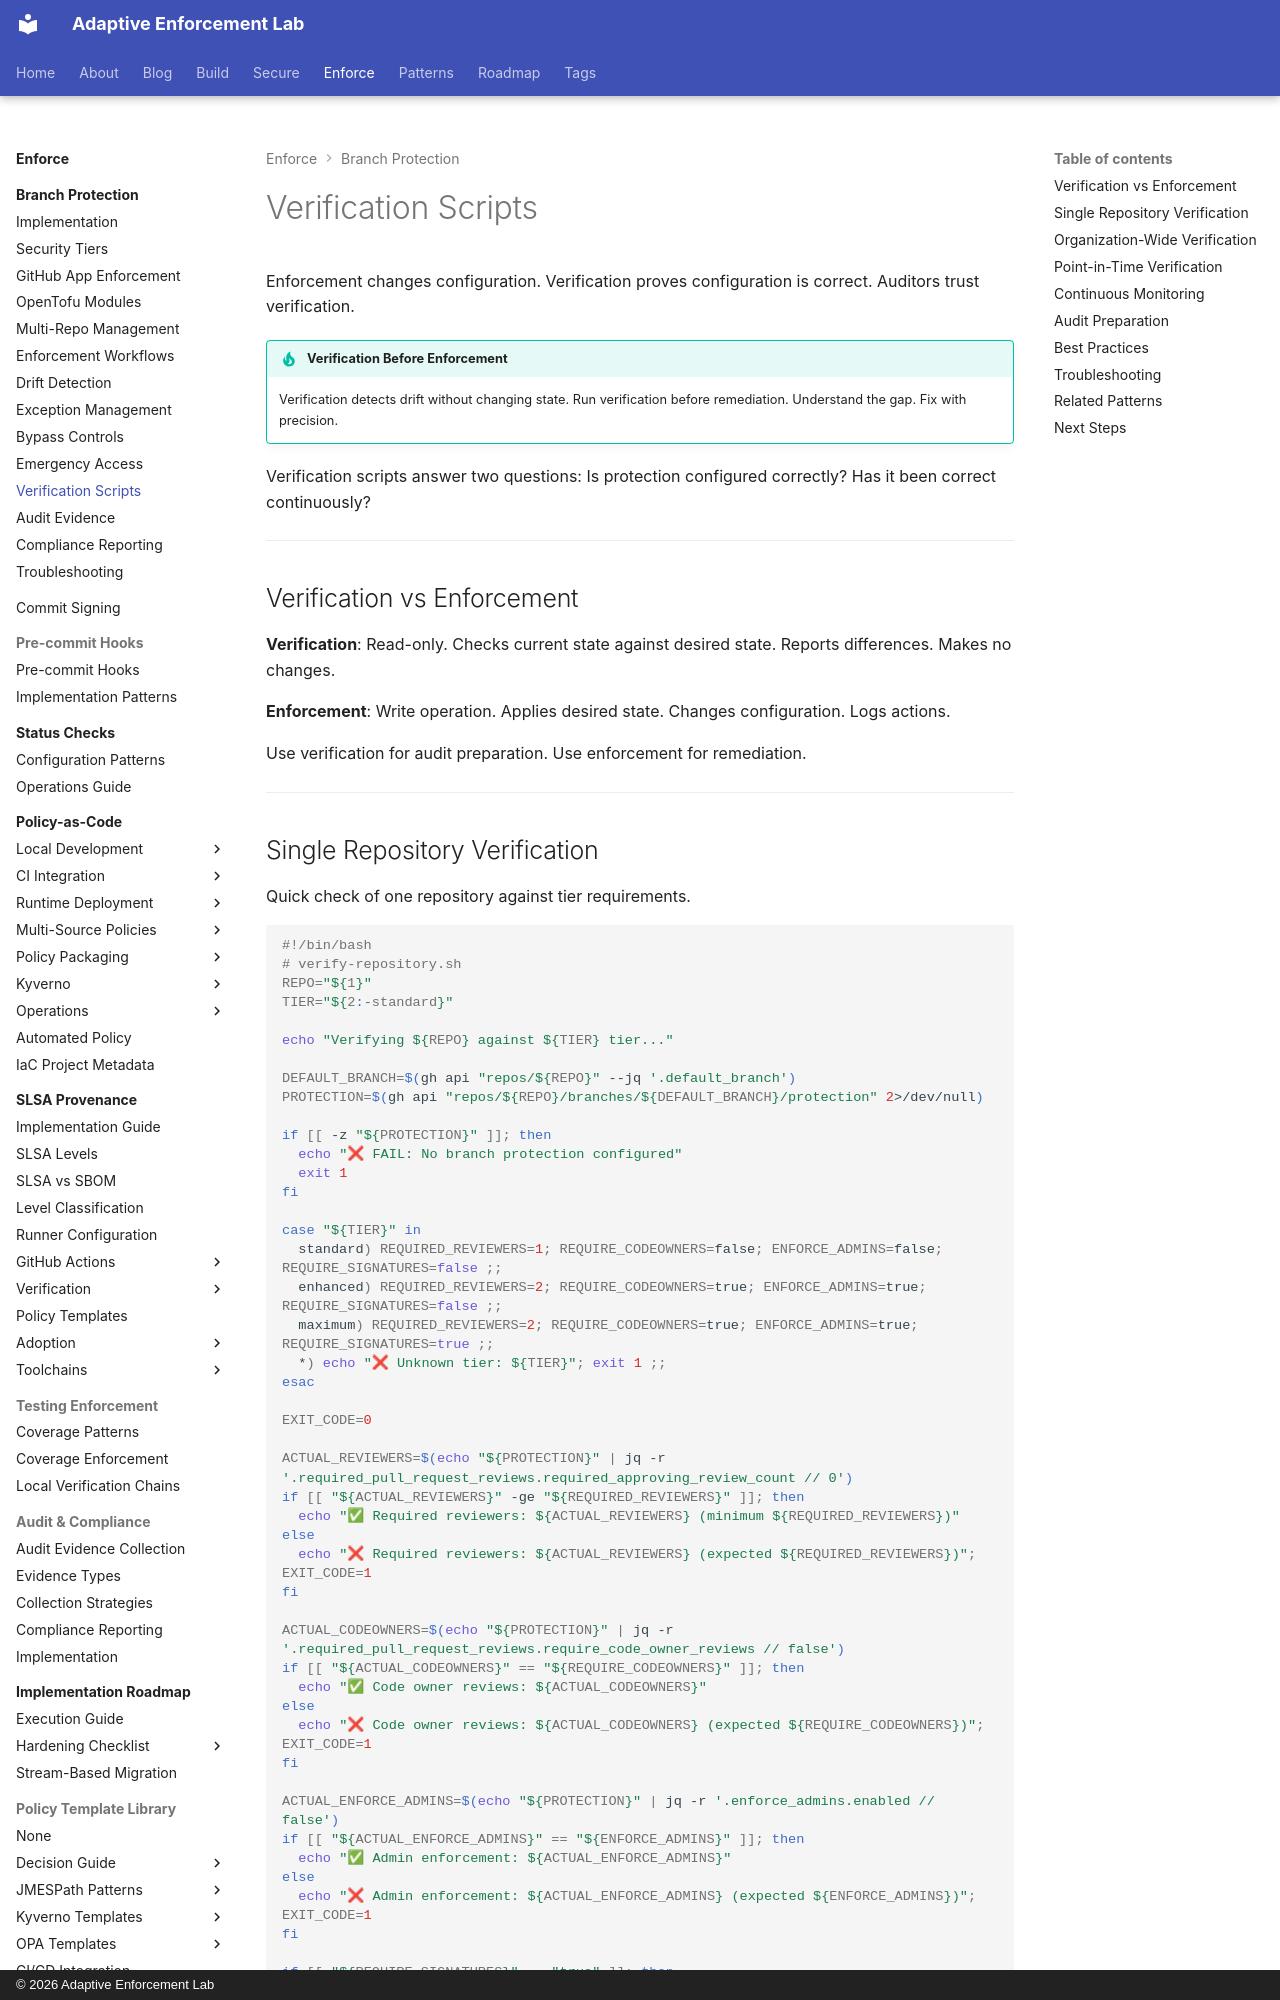

repository: adaptive-enforcement-lab/adaptive-enforcement-lab-com · page: enforce/branch-protection/verification-scripts/index.html · generator: mkdocs · copyright: © 2026 Adaptive Enforcement Lab

---
title: Verification Scripts
description: >-
  Verification scripts for audit preparation and continuous compliance.
  Automated validation of protection rules across repositories.
tags:
  - github
  - security
  - compliance
  - audit
  - operators
  - policy-enforcement
provenance: human
---

# Verification Scripts

Enforcement changes configuration. Verification proves configuration is correct. Auditors trust verification.

!!! tip "Verification Before Enforcement"
    Verification detects drift without changing state. Run verification before remediation. Understand the gap. Fix with precision.

Verification scripts answer two questions: Is protection configured correctly? Has it been correct continuously?

---

## Verification vs Enforcement

**Verification**: Read-only. Checks current state against desired state. Reports differences. Makes no changes.

**Enforcement**: Write operation. Applies desired state. Changes configuration. Logs actions.

Use verification for audit preparation. Use enforcement for remediation.

---
